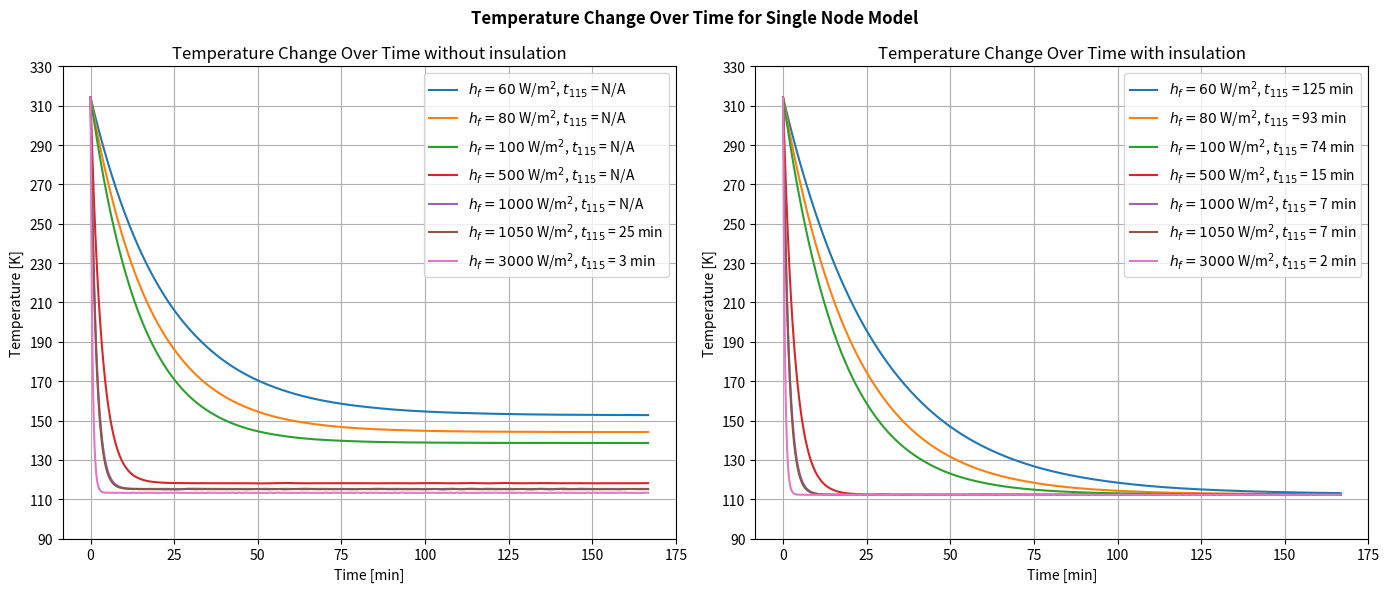

Recreate this plot in Python.
from scipy.integrate import solve_ivp
import numpy as np
import matplotlib.pyplot as plt

# SIngle node without insulation

m = 18260
cp = 460
ho = 15         # without insulation
hoi = 0.09     # effective h when insulation is consisdered

hf_values = [60,80,100,500,1000,1050,3000]

# l = 7.8
# ri = 1.6
# rw = 1.616
# ro = 1.816
# Tw = 263
A = 82.48
Tf = 112.25     # -160.9 deg celcius
To = 314.15        # 40 deg celcius


C1 = m*cp
C2 = ho * A

T0 = 314.15
t_span = (0,10000)
t_eval = np.linspace(*t_span, 10000)

times_below_115 = {}

fig, axes = plt.subplots(1,2,figsize=(14,6))

for hf in hf_values:
    C2 = ho * A
    C3 = hf * A
    def dTdt(t,y):
        T = y[0]
        # return (C2 * (T -To) - C3 * (T - Tf)) / C1
        return (C2 * (To -T) + C3 * (Tf - T)) / C1
    
    sol = solve_ivp(dTdt, t_span, [T0], t_eval=t_eval)
    # plt.plot(sol.t, sol.y[0],label=fr"$h_{{f}} = {hf}$ W/m$^2$")


    # find the time when temperature drops below 115K
    below_115 = np.where(sol.y[0] < 115)[0]
    if below_115.size > 0:
        t_below_115 = (sol.t[below_115[0]])/60
        times_below_115[hf] = t_below_115
        label = fr"$h_{{f}} = {hf}$ W/m$^2$, $t_{{115}}$ = {t_below_115:.0f} min"

    else:
        times_below_115[hf] = None
        label = fr"$h_{{f}} = {hf}$ W/m$^2$, $t_{{115}}$ = N/A"
    
    axes[0].plot((sol.t)/60, sol.y[0], label=label)

axes[0].set_xlabel("Time [min]")
axes[0].set_ylabel("Temperature [K]")
axes[0].set_title("Temperature Change Over Time without insulation")
axes[0].set_ylim(90,330)
axes[0].set_yticks(np.arange(90,331,20))
axes[0].grid()
axes[0].legend()


for hf in hf_values:
    C2 = hoi * A
    C3 = hf * A
    def dTdt(t,y):
        T = y[0]
        # return (C2 * (T -To) - C3 * (T - Tf)) / C1
        return (C2 * (To -T) + C3 * (Tf - T)) / C1
    
    sol = solve_ivp(dTdt, t_span, [T0], t_eval=t_eval)
    # plt.plot(sol.t, sol.y[0],label=fr"$h_{{f}} = {hf}$ W/m$^2$")


    # find the time when temperature drops below 115K
    below_115 = np.where(sol.y[0] < 115)[0]
    if below_115.size > 0:
        t_below_115 = (sol.t[below_115[0]])/60
        times_below_115[hf] = t_below_115
        label = fr"$h_{{f}} = {hf}$ W/m$^2$, $t_{{115}}$ = {t_below_115:.0f} min"

    else:
        times_below_115[hf] = None
        label = fr"$h_{{f}} = {hf}$ W/m$^2$, $t_{{115}}$ = N/A"
    
    axes[1].plot((sol.t)/60, sol.y[0], label=label)

axes[1].set_xlabel("Time [min]")
axes[1].set_ylabel("Temperature [K]")
axes[1].set_title("Temperature Change Over Time with insulation")
axes[1].set_ylim(90,330)
axes[1].set_yticks(np.arange(90,331,20))
axes[1].grid()
axes[1].legend()

plt.suptitle("Temperature Change Over Time for Single Node Model",fontweight='bold')
plt.tight_layout(rect=[0, 0.03, 1, 0.95])
plt.tight_layout()
plt.savefig("single_node_subplot.png",dpi=300)

plt.show()